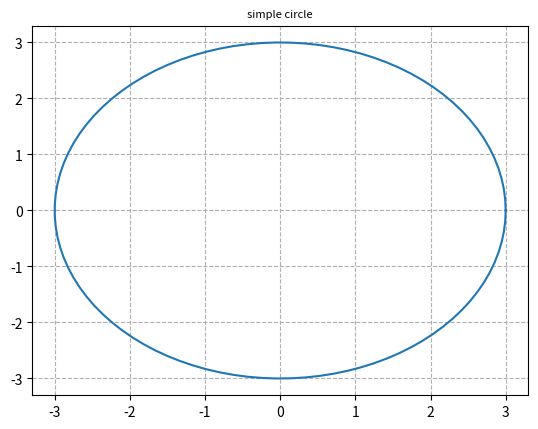

Source code (Python):
import numpy as np
import matplotlib.pyplot as plt
import sys
def draw_circle(rad):
    """
    receive the radius, and the center point of the circle 
    """
    theta = np.linspace(0, 2*np.pi, num=100)
    x1 = rad*np.cos(theta)
    x2 = rad*np.sin(theta)
    print(theta)
    fig, axs = plt.subplots(1)
    axs.plot(x1, x2)
    plt.grid(linestyle='--')
    plt.title('simple circle', fontsize=8)
    plt.savefig("circle.png", bbox_inches='tight')

if __name__ == '__main__':
    print(sys.argv)
    draw_circle(3)
